Labelled photos from "training", an image-classification folder in arfianaja/deteksi_jenis_awan. The possible labels are: cumulunimbus, cumulus, nimbostratus, stratocumulus, stratus.

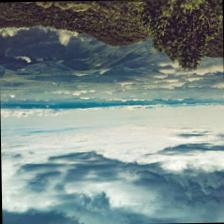
Label: nimbostratus

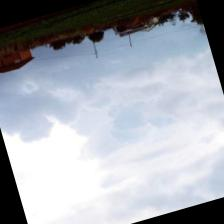
Label: stratocumulus

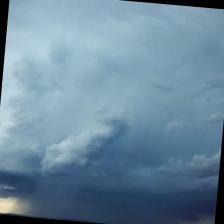
Label: cumulunimbus

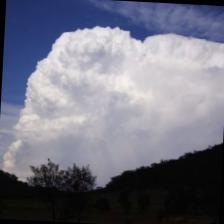
Label: cumulunimbus

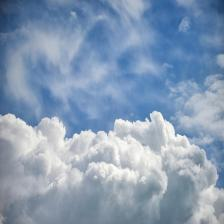
Label: cumulus

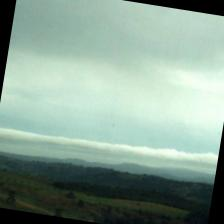
Label: stratus
